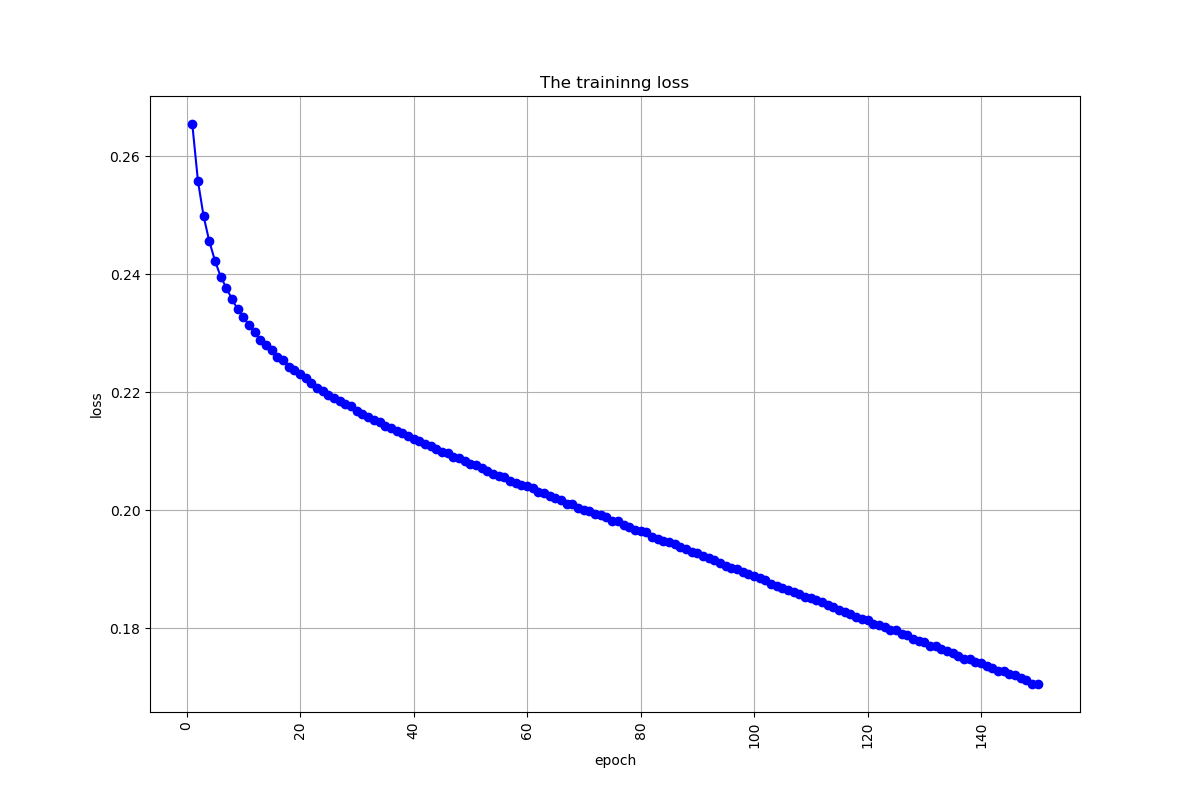

The file beside this chart, header and first rows:
, 0
0, 0.2654
1, 0.2558
2, 0.2498
3, 0.2456
4, 0.2423
5, 0.2396
6, 0.2377
7, 0.2358
8, 0.234
9, 0.2327
10, 0.2314
11, 0.2302
12, 0.2289
13, 0.2281
14, 0.2272
15, 0.226
16, 0.2254
17, 0.2243
18, 0.2238
19, 0.223
20, 0.2224
21, 0.2216
22, 0.2207
23, 0.2203
24, 0.2196
25, 0.2189
26, 0.2185
27, 0.2179
28, 0.2176
29, 0.2168
30, 0.2162
31, 0.2157
32, 0.2152
33, 0.2149
34, 0.2143
35, 0.214
36, 0.2134
37, 0.213
38, 0.2126
39, 0.2121
40, 0.2117
41, 0.2112
42, 0.2108
43, 0.2104
44, 0.2099
45, 0.2097
46, 0.209
47, 0.2088
48, 0.2084
49, 0.2077
50, 0.2076
51, 0.2071
52, 0.2066
53, 0.2061
54, 0.2058
55, 0.2057
56, 0.2049
57, 0.2046
58, 0.2043
59, 0.2041
... 90 more rows
